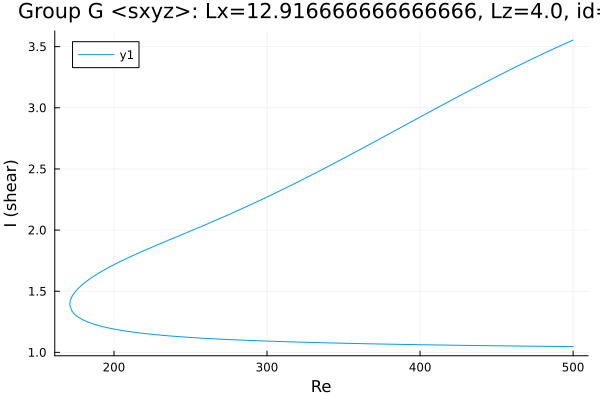

The data file committed next to this chart (first rows):
Re, shear
500.0, 3.554
499, 3.548
497.6, 3.54
496.2, 3.533
494.8, 3.525
493.4, 3.517
492, 3.509
490.5, 3.501
489.1, 3.493
487.7, 3.484
486.3, 3.476
484.9, 3.468
483.5, 3.46
482.1, 3.452
480.6, 3.443
479.2, 3.435
477.8, 3.427
476.4, 3.418
475, 3.41
473.6, 3.401
472.2, 3.393
470.7, 3.384
469.3, 3.375
467.9, 3.367
466.5, 3.358
465.1, 3.349
463.7, 3.341
462.3, 3.332
460.8, 3.323
459.4, 3.314
458, 3.306
456.6, 3.297
455.2, 3.288
453.8, 3.279
452.4, 3.27
450.9, 3.261
449.5, 3.252
448.1, 3.243
446.7, 3.234
445.3, 3.225
443.9, 3.216
442.5, 3.207
441, 3.197
439.6, 3.188
438.2, 3.179
436.8, 3.17
435.4, 3.161
434, 3.151
432.6, 3.142
431.1, 3.133
429.7, 3.123
428.3, 3.114
426.9, 3.105
425.5, 3.095
424.1, 3.086
422.7, 3.077
421.2, 3.067
419.8, 3.058
418.4, 3.048
417, 3.039
... 474 more rows
